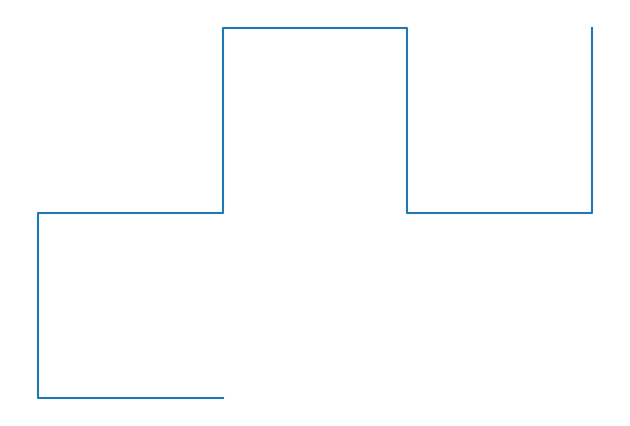

Write the Python code that produced this figure.
#!/usr/bin/env python3
# -*- coding: utf-8 -*-
"""
Created on Fri Feb 25 08:00:53 2022

@author: tandeitnik
"""

import numpy as np
import matplotlib.pyplot as plt

steps = 2

seed_x = [0,0,1]
seed_y = [0,1,1]

#plt.plot(seed_x,seed_y)

for step in range(steps):

    seed_x_temp = [0]
    seed_y_temp = [0]
    
    sign = 1
    
    for i in range(len(seed_x)-1):
        
        
        x_0 = [seed_x[i],seed_x[i+1]]
        y_0 = [seed_y[i],seed_y[i+1]]

        scale = np.cos(45*np.pi/180)

        
        x_1 = [x_0[0],x_0[0]+scale*((x_0[1]-x_0[0])*np.cos(sign*45*np.pi/180) -(y_0[1]-y_0[0])*np.sin(sign*45*np.pi/180))]
        y_1 = [y_0[0],y_0[0]+scale*((x_0[1]-x_0[0])*np.sin(sign*45*np.pi/180) +(y_0[1]-y_0[0])*np.cos(sign*45*np.pi/180))]
        

        
        seed_x_temp.append(x_1[1])
        seed_y_temp.append(y_1[1])
        
        sign = sign*(-1)
        

        
        seed_x_temp.append(seed_x[i+1])
        seed_y_temp.append(seed_y[i+1])
        

    
    seed_x = seed_x_temp
    seed_y = seed_y_temp
    
plt.plot(seed_x,seed_y)
plt.axis('off')
plt.gca().set_aspect('equal', adjustable='box')
plt.tight_layout()
